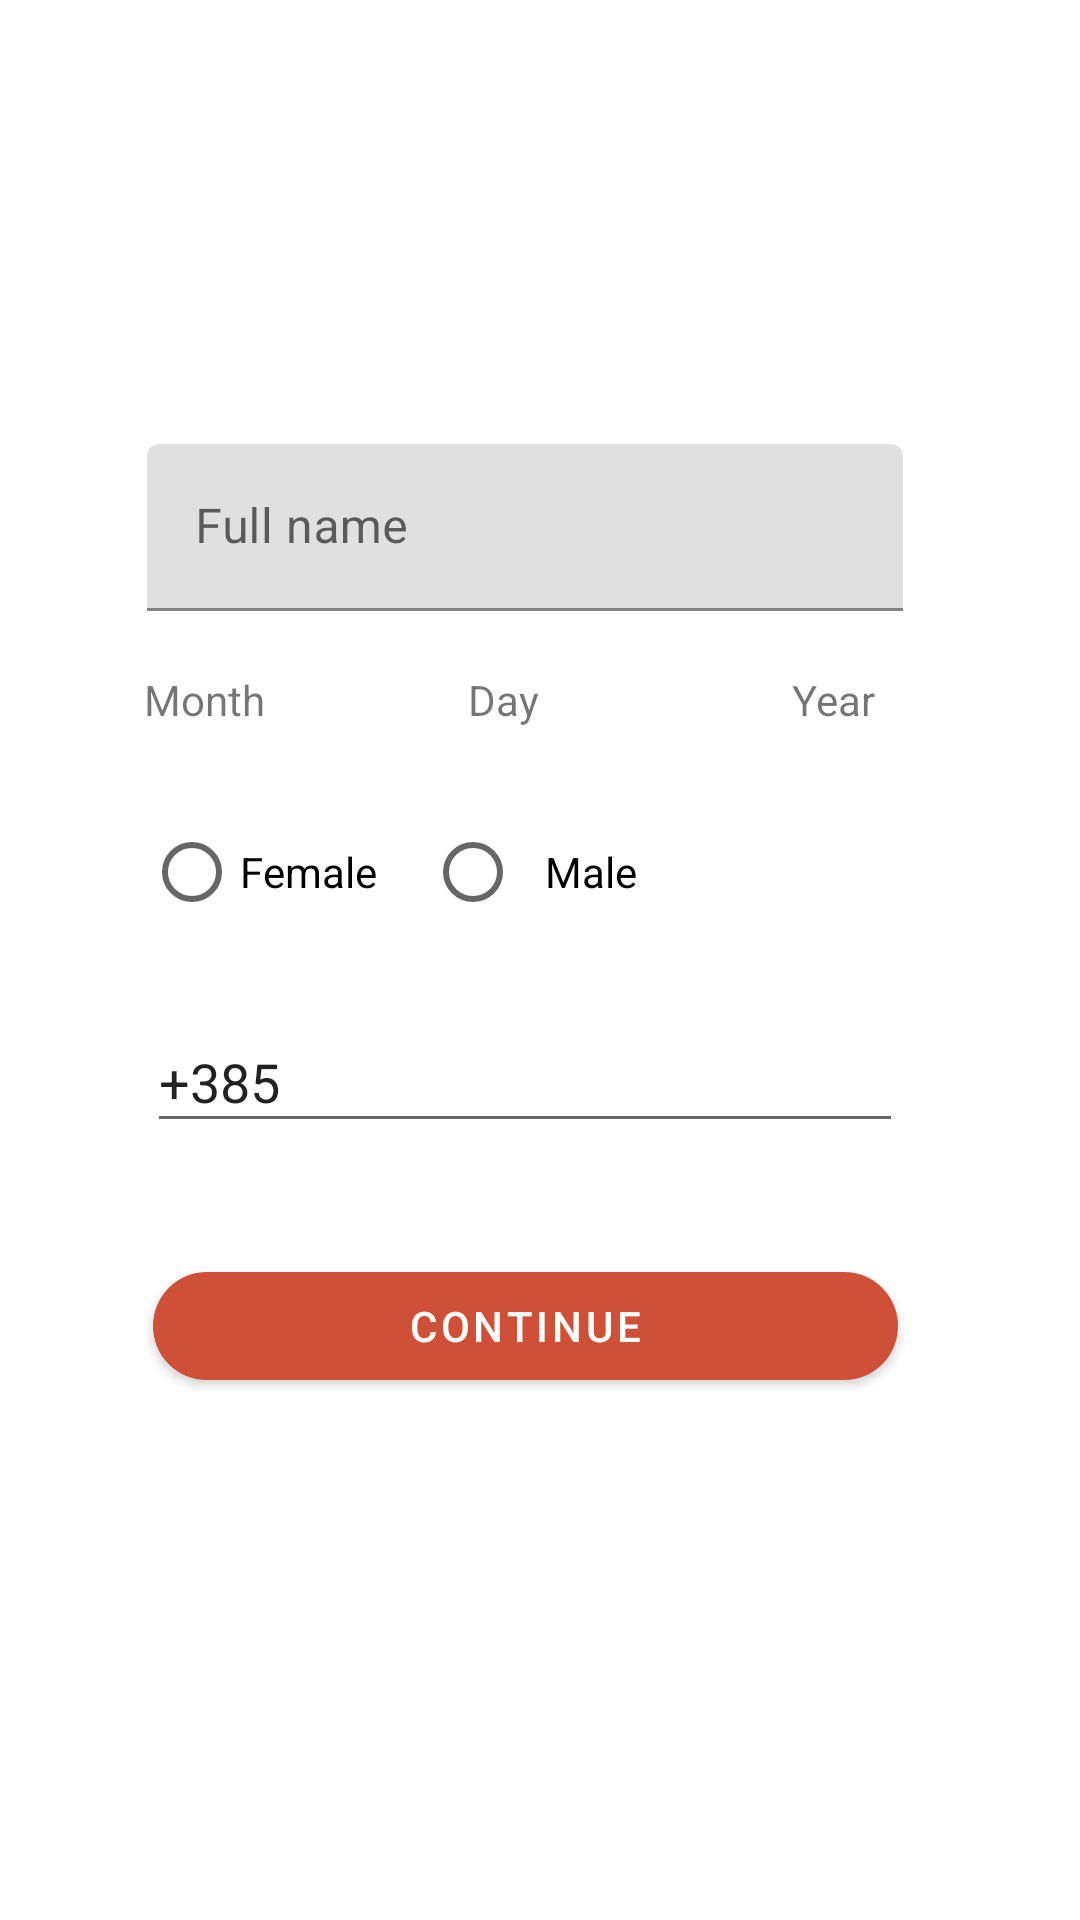

Layout XML and referenced resources for this Android screen:
<!-- AndroidManifest.xml: application theme JustAtheme -->
<!-- res/layout/fragment_sign_up_2.xml -->
<?xml version="1.0" encoding="utf-8"?>
<androidx.constraintlayout.widget.ConstraintLayout xmlns:android="http://schemas.android.com/apk/res/android"
    xmlns:app="http://schemas.android.com/apk/res-auto"
    xmlns:tools="http://schemas.android.com/tools"
    android:layout_width="match_parent"
    android:layout_height="match_parent"
    tools:context=".ui.SignUpFragment">


    <com.google.android.material.textfield.TextInputLayout
        android:id="@+id/textInputLayout4"
        android:layout_width="0dp"
        android:layout_height="wrap_content"
        android:layout_marginStart="49dp"
        android:layout_marginLeft="49dp"
        android:layout_marginTop="148dp"
        android:layout_marginEnd="59dp"
        android:layout_marginRight="59dp"
        app:layout_constraintEnd_toEndOf="parent"
        app:layout_constraintHorizontal_bias="1.0"
        app:layout_constraintStart_toStartOf="parent"
        app:layout_constraintTop_toTopOf="parent">

        <com.google.android.material.textfield.TextInputEditText
            android:id="@+id/etFullName"
            android:layout_width="match_parent"
            android:layout_height="match_parent"
            android:hint="Full name" />
    </com.google.android.material.textfield.TextInputLayout>

    <com.google.android.material.button.MaterialButton
        android:id="@+id/btnContinue"
        android:layout_width="wrap_content"
        android:layout_height="wrap_content"
        android:layout_marginStart="49dp"
        android:layout_marginLeft="49dp"
        android:layout_marginTop="8dp"
        android:layout_marginEnd="59dp"
        android:layout_marginRight="59dp"
        android:layout_marginBottom="8dp"
        android:paddingLeft="85dp"
        android:paddingRight="85dp"
        app:cornerRadius="50dp"
        android:text="Continue"
        app:layout_constraintBottom_toBottomOf="parent"
        app:layout_constraintEnd_toEndOf="parent"
        app:layout_constraintHorizontal_bias="0.524"
        app:layout_constraintStart_toStartOf="parent"
        app:layout_constraintTop_toTopOf="parent"
        app:layout_constraintVertical_bias="0.712" />


    <TextView
        android:id="@+id/tvMonth"
        android:layout_width="100dp"
        android:layout_height="35dp"
        android:layout_marginStart="48dp"
        android:layout_marginLeft="48dp"
        android:layout_marginTop="20dp"
        android:text="Month"
        app:layout_constraintStart_toStartOf="parent"
        app:layout_constraintTop_toBottomOf="@+id/textInputLayout4" />

    <TextView
        android:id="@+id/tvDay"
        android:layout_width="100dp"
        android:layout_height="35dp"
        android:layout_marginStart="8dp"
        android:layout_marginLeft="8dp"
        android:layout_marginTop="20dp"
        android:text="Day"
        app:layout_constraintEnd_toEndOf="parent"
        app:layout_constraintHorizontal_bias="0.0"
        app:layout_constraintStart_toEndOf="@+id/tvMonth"
        app:layout_constraintTop_toBottomOf="@+id/textInputLayout4" />

    <TextView
        android:id="@+id/tvYear"
        android:layout_width="100dp"
        android:layout_height="35dp"
        android:layout_marginStart="8dp"
        android:layout_marginLeft="8dp"
        android:layout_marginTop="20dp"
        android:layout_marginEnd="8dp"
        android:layout_marginRight="8dp"
        android:layout_marginBottom="8dp"
        android:text="Year"
        app:layout_constraintBottom_toTopOf="@+id/radioGroup"
        app:layout_constraintEnd_toEndOf="parent"
        app:layout_constraintHorizontal_bias="0.0"
        app:layout_constraintStart_toEndOf="@+id/tvDay"
        app:layout_constraintTop_toBottomOf="@+id/textInputLayout4"
        app:layout_constraintVertical_bias="1.0" />

    <RadioGroup
        android:id="@+id/radioGroup"
        android:layout_width="171dp"
        android:layout_height="59dp"
        android:layout_marginTop="8dp"
        android:layout_marginEnd="8dp"
        android:layout_marginRight="8dp"
        android:orientation="horizontal"
        app:layout_constraintEnd_toEndOf="parent"
        app:layout_constraintHorizontal_bias="0.0"
        app:layout_constraintStart_toStartOf="@+id/tvMonth"
        app:layout_constraintTop_toBottomOf="@+id/tvDay">

        <RadioButton
            android:id="@+id/radioFemale"
            android:layout_width="wrap_content"
            android:layout_height="wrap_content"
            android:paddingRight="16dp"
            android:text="Female" />

        <RadioButton
            android:id="@+id/radioMale"
            android:layout_width="wrap_content"
            android:layout_height="wrap_content"
            android:paddingLeft="8dp"
            android:text="Male" />


    </RadioGroup>

    <EditText
        android:id="@+id/etPhoneNumber"
        android:layout_width="0dp"
        android:layout_height="44dp"
        android:layout_marginTop="8dp"
        android:layout_marginBottom="8dp"
        android:ems="10"
        android:inputType="phone"
        android:text="+385"
        app:layout_constraintBottom_toTopOf="@+id/btnContinue"
        app:layout_constraintEnd_toEndOf="@+id/textInputLayout4"
        app:layout_constraintHorizontal_bias="0.0"
        app:layout_constraintStart_toStartOf="@+id/textInputLayout4"
        app:layout_constraintTop_toBottomOf="@+id/radioGroup"
        app:layout_constraintVertical_bias="0.104" />


</androidx.constraintlayout.widget.ConstraintLayout>
<!-- resources referenced by this layout -->
<resources>
  <style name="JustAtheme" parent="Theme.MaterialComponents.Light.NoActionBar">
          
          <item name="windowActionBar">false</item>
          <item name="colorPrimary">@color/colorPrimary</item>
          <item name="colorPrimaryDark">@color/colorPrimaryDark</item>
          <item name="colorAccent">@color/colorAccent</item>
          <item name="android:windowContentTransitions" tools:targetApi="lollipop">true</item>
      </style>
  <color name="colorPrimary">#CE5036</color>
  <color name="colorPrimaryDark">#971D0D</color>
  <color name="colorAccent">#CE5036</color>
</resources>
